Run: headless pygame with SDL's dummy video driver; simulated clock (each Clock.tick advances the game by its frame time, no real sleeping); random seed 0; keys injected as events and as key.get_pressed() state; no mouse input.
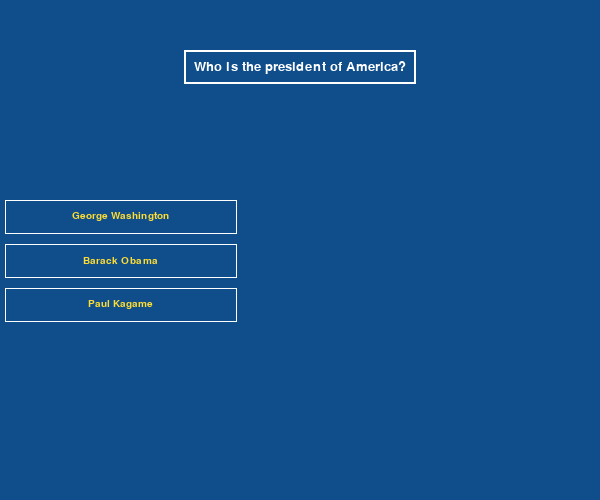
Frame 1 of 4 · flips 1–60 · no input
Frame 2 of 4 · flips 61–180 · tapped SPACE, RETURN · held RIGHT (→), D · screen unchanged from frame 1, image omitted
Frame 3 of 4 · flips 181–300 · held DOWN (↓), S · screen unchanged from frame 2, image omitted
Frame 4 of 4 · flips 301–420 · held LEFT (←), A, UP (↑), W · screen unchanged from frame 3, image omitted

The pygame program that drew these frames:

import pygame, sys
from pygame.locals import *
import random

pygame.init() #initializing the pygame library

#creating sample questions
data = [
	{
		'question': 'Who is the president of America?',
		'right-answer': 'Barack Obama',
		'option1' : 'George Washington',
		'option2' : 'Paul Kagame',
		'option3' : 'Barack Obama'
	},
	{
		'question': 'Who created Facebook?',
		'right-answer': 'Mark Zuckeberg',
		'option1': 'Bill Gates',
		'option2': 'Mark Zuckeberg',
		'option3': 'Steve Jobs'
	},
	{
		'question': 'who is the richest person on earth?',
		'right-answer': 'Bill Gates',
		'option1': 'Bill Gates',
		'option2': 'Jack Ma',
		'option3': 'Peter Davinch'
	},
	{
		'question': 'What is the capital of United Kingdom?',
		'right-answer': 'London',
		'option1': 'Manchester',
		'option2': 'Arsenal',
		'option3': 'London'
	}
]

# preparing the surface
WINDOWWIDTH = 600
WINDOWHEIGHT = 500
DISPLAYSURF = pygame.display.set_mode((WINDOWWIDTH, WINDOWHEIGHT)) #setting the main window size
pygame.display.set_caption('Smarter')

#storing colors to be used
BACKGROUNDCOLOR = (16, 78, 139)
WHITE = (255, 255, 255)
ORANGE = (255, 147, 51)
NAVYBLUE = (0, 0, 128)
YELLOW = (255, 221, 51)

#necessary variable constants

STARTED = False #controls the start of the game
STATE = 0 #stores the index of the first question
QUESTIONRECTWIDTH = None #holds the width of the Rectangle around the question
QUESTIONRECTHEIGHT = None # holds the height of the Rectangle around the question
WINDOWSPACING = 0 # determines the space to leave between the rectangle around the question and the main window
QUESTIONRECTANGLE = None #stores the drawn rectangle object around the question
OPTIONSLIST = [] #stores informations about the options

def drawingQuestion(textl):
	""" This function draws the question to the screen """
	global QUESTIONRECTWIDTH, QUESTIONRECTHEIGHT, QUESTIONRECTANGLE, WINDOWSPACING
	fontObj = pygame.font.SysFont('verdana', 20)
	textSurfaceObj = fontObj.render(textl, True, WHITE)
	textRectObj = textSurfaceObj.get_rect()
	QUESTIONRECTWIDTH = textRectObj.width + 20 # the width of the text plus 20. we want the rectangle's width around the question to be greater than the question's width
	QUESTIONRECTHEIGHT = textRectObj.height + 20 # same with the height, we want the height of the rectangle to be geater than the question height.
	WINDOWSPACING = (WINDOWWIDTH - QUESTIONRECTWIDTH) / 2 # calculates the space to leave between the main window and the rectangle around the question.
	QUESTIONRECTANGLE = pygame.Rect(WINDOWSPACING, 50, QUESTIONRECTWIDTH, QUESTIONRECTHEIGHT)
	pygame.draw.rect(DISPLAYSURF, WHITE, QUESTIONRECTANGLE, 2)
	DISPLAYSURF.blit(textSurfaceObj, ((QUESTIONRECTANGLE.topleft[0] + 10), (QUESTIONRECTANGLE.topleft[1] + 10)))

def drawingOptions(options):
	""" This function draws the question's options to the screen. This function's parameter is a list."""
	global QUESTIONRECTWIDTH, QUESTIONRECTHEIGHT, OPTIONSLIST
	current_height = 0 #this will helps to leave a space between the rectangles around the options.
	counter = 0
	random.shuffle(options) #randomly rearranging the question's options
	for option in options:
		fontObj = pygame.font.SysFont('verdana', 15)
		optionSurfaceObj = fontObj.render(option, True, YELLOW)
		optionRectObj = optionSurfaceObj.get_rect()
		textwidth = optionRectObj.width
		textheight = optionRectObj.height
		spacing_width = (QUESTIONRECTWIDTH - textwidth) / 2 #calculating the width to leave between the rectangle around the option and the text.
		spacing_height = (QUESTIONRECTHEIGHT - textheight) / 2 #calculating the height to leave between the rectangle around the option and the text.
		if current_height == 0:
			option_rectangle = pygame.Rect(5, 200, QUESTIONRECTWIDTH, QUESTIONRECTHEIGHT)
			if counter == 0:
				OPTIONSLIST.append({'option1':
					{
					'x': (option_rectangle.topleft[0], option_rectangle.topright[0]),
					'y': (option_rectangle.topleft[1], option_rectangle.bottomleft[1]),
					'rectangle' : option_rectangle,
					'text' : option
					}
					})
				counter += 1
			pygame.draw.rect(DISPLAYSURF, WHITE, option_rectangle, 1)
			DISPLAYSURF.blit(optionSurfaceObj, ((option_rectangle.topleft[0] + spacing_width), (option_rectangle.topleft[1] + spacing_height)))
			current_height = option_rectangle.bottomleft[1]
		else:
			current_height += 10
			option_rectangle = pygame.Rect(5, current_height, QUESTIONRECTWIDTH, QUESTIONRECTHEIGHT)
			if counter == 1:
				OPTIONSLIST.append({'option2':
					{
					'x': (option_rectangle.topleft[0], option_rectangle.topright[0]),
					'y': (option_rectangle.topleft[1], option_rectangle.bottomleft[1]),
					'rectangle' : option_rectangle,
					'text' : option
					}
					})
				counter += 1
			else:
				OPTIONSLIST.append({'option3':
					{
					'x': (option_rectangle.topleft[0], option_rectangle.topright[0]),
					'y': (option_rectangle.topleft[1], option_rectangle.bottomleft[1]),
					'rectangle' : option_rectangle,
					'text' : option
					}
					})
				counter = 0
			# print option_rectangle
			pygame.draw.rect(DISPLAYSURF, WHITE, option_rectangle, 1)
			DISPLAYSURF.blit(optionSurfaceObj, ((option_rectangle.topleft[0] + spacing_width), (option_rectangle.topleft[1] + spacing_height)))
			current_height = option_rectangle.bottomleft[1]

#the game loop
while True:
	if STARTED == False:
		DISPLAYSURF.fill(BACKGROUNDCOLOR)
		drawingQuestion(data[STATE]['question']) #drawing the question on the screen
		drawingOptions([data[STATE]['option1'], data[STATE]['option2'], data[STATE]['option3']]) #drawing the options on the screen
		STARTED = True
	for event in pygame.event.get():
		if event.type == QUIT:
			pygame.quit()
			sys.exit()
	pygame.display.update()
